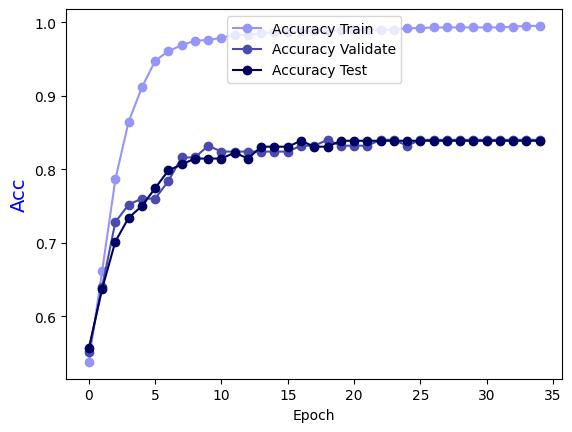

Data behind this chart, as committed beside it:
Epoch, Accuracy Train, Accuracy Validate, Accuracy Test
0.0, 0.5378, 0.552, 0.5565
1.0, 0.6609, 0.64, 0.6371
2.0, 0.7861, 0.728, 0.7016
3.0, 0.8648, 0.752, 0.7339
4.0, 0.9112, 0.76, 0.75
5.0, 0.9475, 0.76, 0.7742
6.0, 0.9606, 0.784, 0.7984
7.0, 0.9687, 0.816, 0.8065
8.0, 0.9748, 0.816, 0.8145
9.0, 0.9758, 0.832, 0.8145
10.0, 0.9788, 0.824, 0.8145
11.0, 0.9828, 0.824, 0.8226
12.0, 0.9828, 0.824, 0.8145
13.0, 0.9849, 0.824, 0.8306
14.0, 0.9869, 0.824, 0.8306
15.0, 0.9869, 0.824, 0.8306
16.0, 0.9879, 0.832, 0.8387
17.0, 0.9879, 0.832, 0.8306
18.0, 0.9879, 0.84, 0.8306
19.0, 0.9889, 0.832, 0.8387
20.0, 0.9889, 0.832, 0.8387
21.0, 0.9899, 0.832, 0.8387
22.0, 0.9899, 0.84, 0.8387
23.0, 0.9899, 0.84, 0.8387
24.0, 0.9919, 0.832, 0.8387
25.0, 0.9919, 0.84, 0.8387
26.0, 0.9929, 0.84, 0.8387
27.0, 0.9929, 0.84, 0.8387
28.0, 0.9929, 0.84, 0.8387
29.0, 0.9929, 0.84, 0.8387
30.0, 0.9929, 0.84, 0.8387
31.0, 0.9929, 0.84, 0.8387
32.0, 0.9939, 0.84, 0.8387
33.0, 0.995, 0.84, 0.8387
34.0, 0.995, 0.84, 0.8387
